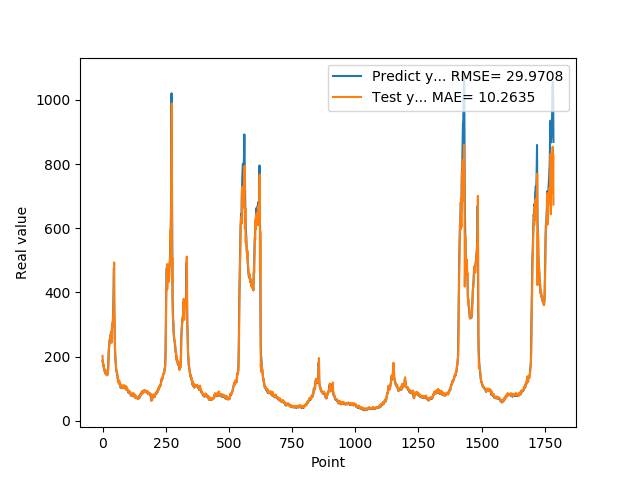

The data file committed next to this chart (first rows):
1.874959999999999809e+02, 2.023068237304687500e+02
1.821920000000000073e+02, 1.854517669677734375e+02
1.765790000000000077e+02, 1.797493896484375000e+02
1.717739999999999725e+02, 1.749683685302734375e+02
1.743050000000000068e+02, 1.707302246093750000e+02
1.636889999999999930e+02, 1.751287231445312500e+02
1.621579999999999870e+02, 1.633748931884765625e+02
1.612160000000000082e+02, 1.614099884033203125e+02
1.536289999999999907e+02, 1.615266418457031250e+02
1.530480000000000018e+02, 1.532729492187500000e+02
1.516390000000000100e+02, 1.527528228759765625e+02
1.557090000000000032e+02, 1.521121520996093750e+02
1.467189999999999941e+02, 1.576204681396484375e+02
1.547990000000000066e+02, 1.474521484375000000e+02
1.446810000000000116e+02, 1.562845153808593750e+02
1.439859999999999900e+02, 1.454505920410156250e+02
1.466669999999999732e+02, 1.436740722656250000e+02
1.456490000000000009e+02, 1.476892700195312500e+02
1.415929999999999893e+02, 1.473146209716796875e+02
1.454010000000000105e+02, 1.424466857910156250e+02
1.471510000000000105e+02, 1.466495056152343750e+02
1.510759999999999934e+02, 1.494842224121093750e+02
1.645259999999999820e+02, 1.541600646972656250e+02
1.888070000000000164e+02, 1.701538543701171875e+02
2.112229999999999848e+02, 1.995011596679687500e+02
2.218870000000000005e+02, 2.250855407714843750e+02
2.369099999999999966e+02, 2.329073638916015625e+02
2.405379999999999825e+02, 2.463905639648437500e+02
2.499219999999999970e+02, 2.468688964843750000e+02
2.541579999999999870e+02, 2.559246978759765625e+02
2.451140000000000043e+02, 2.592512207031250000e+02
2.485349999999999966e+02, 2.454350738525390625e+02
2.683629999999999995e+02, 2.502541961669921875e+02
2.631000000000000227e+02, 2.767980957031250000e+02
2.517279999999999802e+02, 2.667494506835937500e+02
2.449420000000000073e+02, 2.496910552978515625e+02
2.669320000000000164e+02, 2.430328216552734375e+02
2.896639999999999873e+02, 2.740948181152343750e+02
2.906859999999999786e+02, 3.022984619140625000e+02
3.006720000000000255e+02, 2.959172363281250000e+02
2.977390000000000327e+02, 3.056209716796875000e+02
3.171020000000000323e+02, 2.997683105468750000e+02
3.465509999999999877e+02, 3.252592163085937500e+02
3.734219999999999686e+02, 3.610344848632812500e+02
4.269119999999999777e+02, 3.864970397949218750e+02
4.756510000000000105e+02, 4.482258911132812500e+02
3.683140000000000214e+02, 4.935518493652343750e+02
3.169440000000000168e+02, 3.005276794433593750e+02
2.632029999999999745e+02, 2.921026306152343750e+02
2.250870000000000175e+02, 2.409016723632812500e+02
2.054759999999999991e+02, 2.050649108886718750e+02
1.932700000000000102e+02, 1.917776641845703125e+02
1.819449999999999932e+02, 1.850517425537109375e+02
1.666640000000000157e+02, 1.767404174804687500e+02
1.577990000000000066e+02, 1.614610290527343750e+02
1.546949999999999932e+02, 1.530433502197265625e+02
1.536299999999999955e+02, 1.519719085693359375e+02
1.475409999999999968e+02, 1.531121215820312500e+02
1.451490000000000009e+02, 1.472506408691406250e+02
1.383170000000000073e+02, 1.446874389648437500e+02
1.280850000000000080e+02, 1.373705139160156250e+02
... 1,724 more rows
